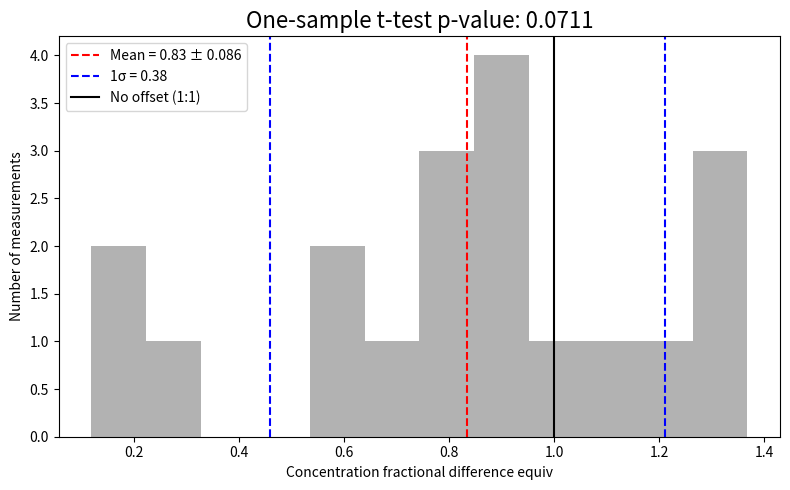

The matplotlib source for this figure: (Note: this script raises an exception after producing the figure.)
import numpy as np
import matplotlib.pyplot as plt
from scipy.stats import ttest_1samp


# -----------------------------
# Δlog10 values (y-axis only)
# -----------------------------
dlog_y = np.array([
    -0.20004104036480325,
    -0.7789999999999999,
     0.132,
     0.08199999999999999,
    -0.061,
     0.014000000000000012,
    -0.06599999999999999,
    -0.086,
    -0.10599999999999998,
    -0.029999999999999916,
    -0.9247509045060849,
    -0.141,
     0.136,
    -0.09400000000000003,
    -0.24202056807051914,
    -0.026429895712630352,
     0.03357010428736965,
     0.13357010428736965,
    -0.6352481322164365
])

# -----------------------------
# Convert to linear factors
# -----------------------------
diffs_frac_conc = 10**dlog_y

diffs_frac_asym = np.array([1.348,1.735,0.522,1.190])
diffs_frac_clump = np.array([2.278,1.041,0.522,1.150])
diffs_frac_gini = np.array([1.155,1.108,0.561,1.191])


for diffs_frac, metric in zip(
    [diffs_frac_conc, diffs_frac_asym, diffs_frac_clump, diffs_frac_gini],
    ['Concentration', 'Asymmetry', 'Clumpiness', 'Gini']
):
    print(metric, diffs_frac)

    # -----------------------------
    # Summary statistics
    # -----------------------------
    mean_frac = np.mean(diffs_frac)
    sigma_frac = np.std(diffs_frac, ddof=1)
    mean_err_frac = sigma_frac / np.sqrt(len(diffs_frac))

    # -----------------------------
    # Plot
    # -----------------------------
    fig, ax = plt.subplots(figsize=(8, 5))

    ax.hist(
        diffs_frac,
        bins=12,
        color="grey",
        alpha=0.6,
        edgecolor=None
    )

    ax.axvline(
        mean_frac,
        color="red",
        linestyle="--",
        label=f"Mean = {mean_frac:.2g} ± {mean_err_frac:.2g}"
    )

    ax.axvline(
        mean_frac - sigma_frac,
        color="blue",
        linestyle="--"
    )

    ax.axvline(
        mean_frac + sigma_frac,
        color="blue",
        linestyle="--",
        label=f"1σ = {sigma_frac:.2g}" if sigma_frac > 0 else r"1σ = ∞"
    )

    ax.axvline(
        1.0,
        color="black",
        linestyle="solid",
        label="No offset (1:1)"
    )

    ax.set_xlabel(rf"{metric} fractional difference equiv")
    ax.set_ylabel("Number of measurements")
    t_stat, p_value_t = ttest_1samp(diffs_frac, 1)
    ax.set_title(f"One-sample t-test p-value: {p_value_t:.4f}", fontsize=16)

    ax.legend()
    plt.tight_layout()
    path = f'/Users/administrator/Astro/LLAMA/ALMA/gas_distribution_fits/Plots/Shared_systematics/{metric}'
    plt.savefig(path)
